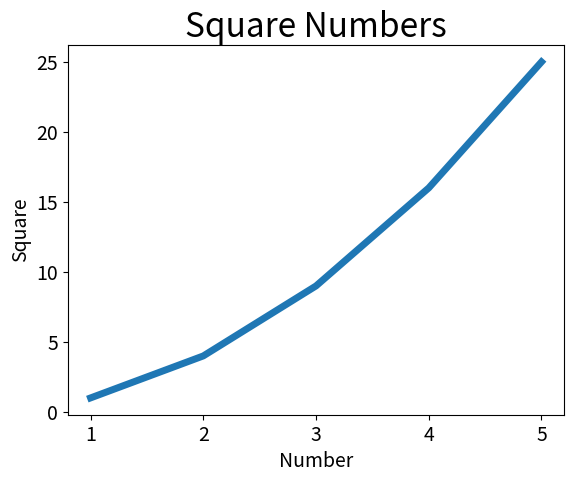

Here is the Python script that generated this plot:
import matplotlib.pyplot as plt

input_values = [1, 2, 3, 4, 5]
squares = [1, 4, 9, 16, 25]
plt.plot(input_values, squares, linewidth = 5)
plt.title("Square Numbers", fontsize = 24)
plt.xlabel("Number", fontsize = 14)
plt.ylabel("Square", fontsize = 14)
plt.tick_params(axis = 'both', labelsize = 14)
plt.show()
